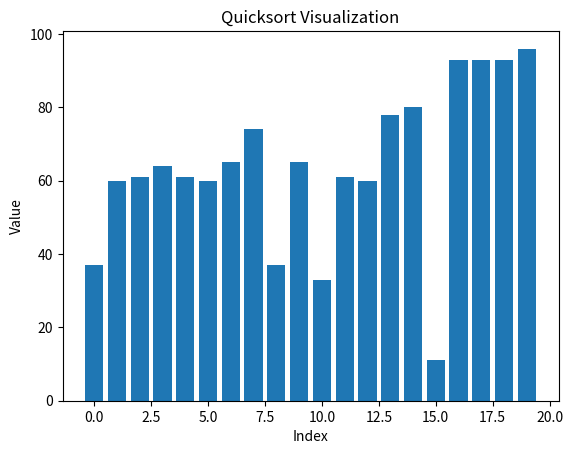

The matplotlib source for this figure:
import matplotlib.pyplot as plt
import numpy as np

def quicksort(arr):
    if len(arr) <= 1:
        return arr
    pivot = arr[len(arr) // 2]
    left = [x for x in arr if x < pivot]
    middle = [x for x in arr if x == pivot]
    right = [x for x in arr if x > pivot]
    return quicksort(left) + middle + quicksort(right)

def visualize_quicksort(arr):
    fig, ax = plt.subplots()
    bars = ax.bar(range(len(arr)), arr, align='center')

    def update_plot(arr):
        for bar, height in zip(bars, arr):
            bar.set_height(height)
        plt.draw()
        plt.pause(0.2)  

    def quicksort_visualize(arr):
        if len(arr) <= 1:
            return arr
        pivot = arr[len(arr) // 2]
        left = [x for x in arr if x < pivot]
        middle = [x for x in arr if x == pivot]
        right = [x for x in arr if x > pivot]
        
        update_plot(left + middle + right)
      
        quicksort_visualize(left)
        quicksort_visualize(right)
        
        return left + middle + right

    quicksort_visualize(arr)
    plt.title('Quicksort Visualization')
    plt.xlabel('Index')
    plt.ylabel('Value')
    plt.show()

if __name__ == "__main__":
    data = np.random.randint(0, 100, size=20)
    visualize_quicksort(data.tolist())
